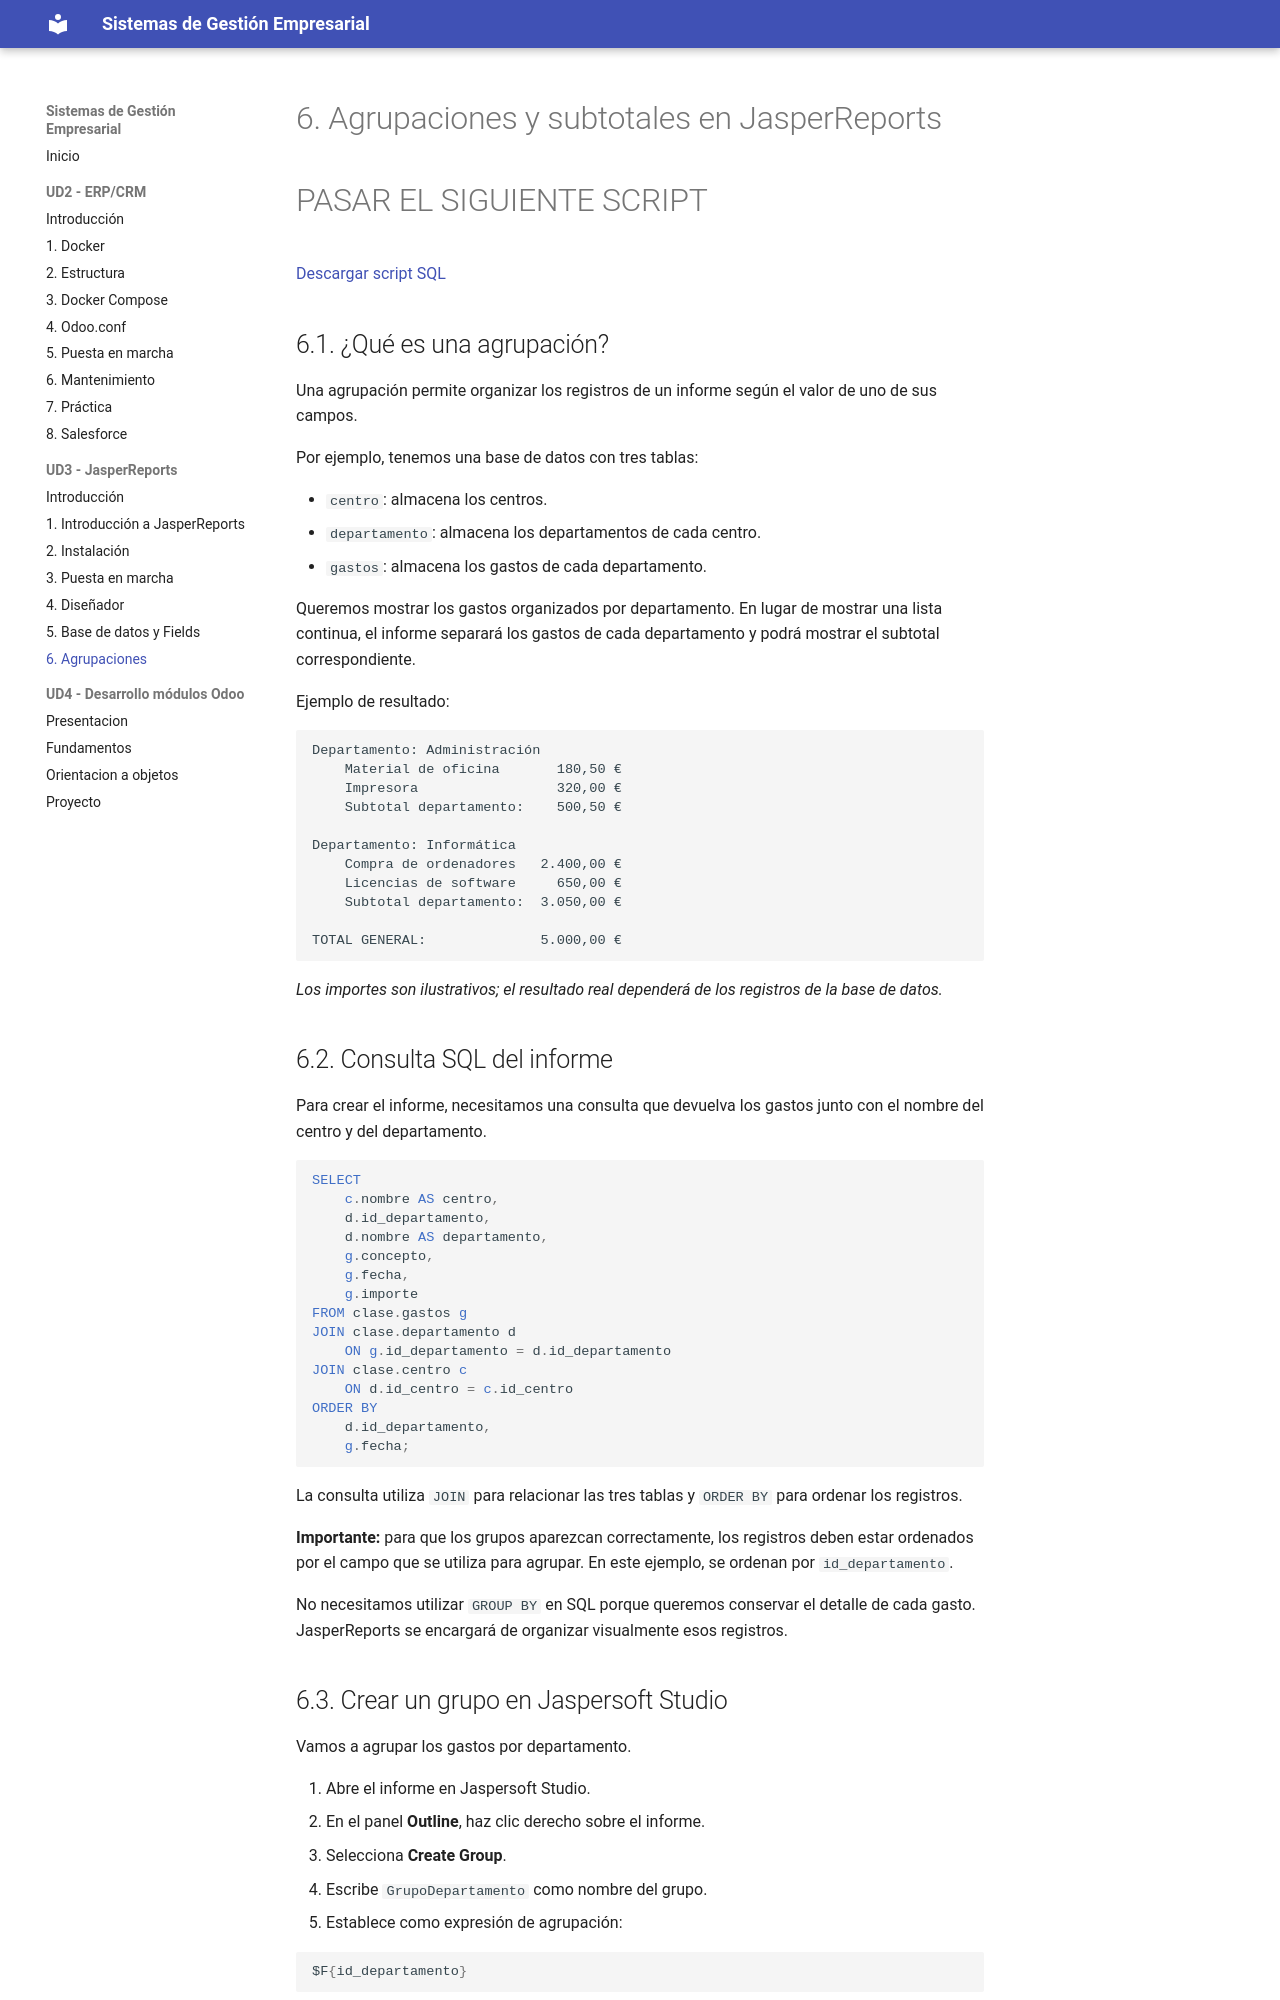

repository: alion1992/SGE-20262027 · page: ud3/agrupacioness/index.html · generator: mkdocs

# 6. Agrupaciones y subtotales en JasperReports

# PASAR EL SIGUIENTE SCRIPT

[Descargar script SQL](script.sql)

## 6.1. ¿Qué es una agrupación?

Una agrupación permite organizar los registros de un informe según el valor de uno de sus campos.

Por ejemplo, tenemos una base de datos con tres tablas:

- `centro`: almacena los centros.
- `departamento`: almacena los departamentos de cada centro.
- `gastos`: almacena los gastos de cada departamento.

Queremos mostrar los gastos organizados por departamento. En lugar de mostrar una lista continua, el informe separará los gastos de cada departamento y podrá mostrar el subtotal correspondiente.

Ejemplo de resultado:

```text
Departamento: Administración
    Material de oficina       180,50 €
    Impresora                 320,00 €
    Subtotal departamento:    500,50 €

Departamento: Informática
    Compra de ordenadores   2.400,00 €
    Licencias de software     650,00 €
    Subtotal departamento:  3.050,00 €

TOTAL GENERAL:              5.000,00 €
```

*Los importes son ilustrativos; el resultado real dependerá de los registros de la base de datos.*

## 6.2. Consulta SQL del informe

Para crear el informe, necesitamos una consulta que devuelva los gastos junto con el nombre del centro y del departamento.

```sql
SELECT
    c.nombre AS centro,
    d.id_departamento,
    d.nombre AS departamento,
    g.concepto,
    g.fecha,
    g.importe
FROM clase.gastos g
JOIN clase.departamento d
    ON g.id_departamento = d.id_departamento
JOIN clase.centro c
    ON d.id_centro = c.id_centro
ORDER BY
    d.id_departamento,
    g.fecha;
```

La consulta utiliza `JOIN` para relacionar las tres tablas y `ORDER BY` para ordenar los registros.

**Importante:** para que los grupos aparezcan correctamente, los registros deben estar ordenados por el campo que se utiliza para agrupar. En este ejemplo, se ordenan por `id_departamento`.

No necesitamos utilizar `GROUP BY` en SQL porque queremos conservar el detalle de cada gasto. JasperReports se encargará de organizar visualmente esos registros.
